Run: headless pygame with SDL's dummy video driver; simulated clock (each Clock.tick advances the game by its frame time, no real sleeping); random seed 0; keys injected as events and as key.get_pressed() state; no mouse input.
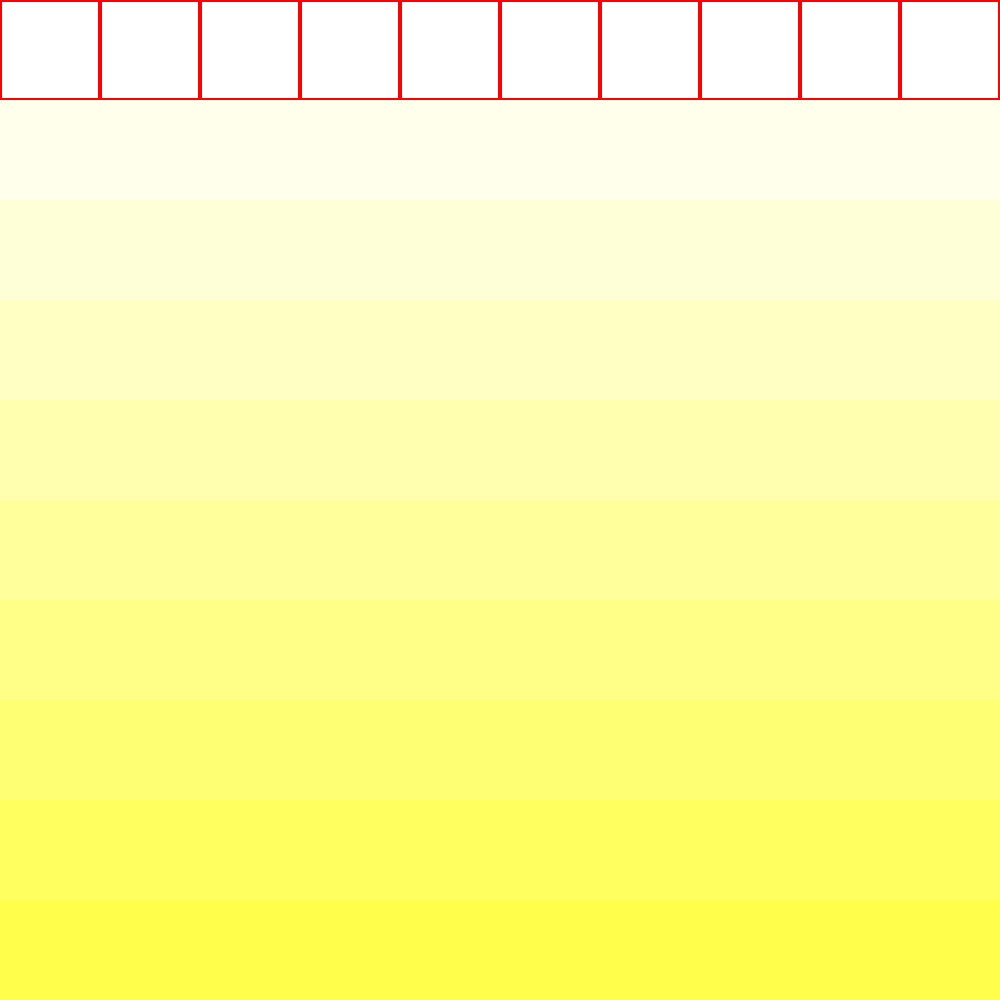
Frame 1 of 4 · flips 1–60 · no input
Frame 2 of 4 · flips 61–180 · tapped SPACE, RETURN · held RIGHT (→), D · screen unchanged from frame 1, image omitted
Frame 3 of 4 · flips 181–300 · held DOWN (↓), S · screen unchanged from frame 2, image omitted
Frame 4 of 4 · flips 301–420 · held LEFT (←), A, UP (↑), W · screen unchanged from frame 3, image omitted

The pygame program that drew these frames:

#! /usr/bin/env python
"""
Very simple procgen plant sim
June 2025
"""
import pygame
import random
import math
from collections import defaultdict

# Grid and window settings
WIDTH, HEIGHT = 600, 600
GRID_SPACING = 50
LINE_COLOR = (0, 0, 0)  # Black
WHITE = (255, 255, 255)  # White


#
# Logic
#

def get_neighbours(x, y, distance=1, grid_width=None, grid_height=None, include_center=False):
    """"Cherbyshev distance"""
    neighbors = []

    for dx in range(-distance, distance + 1):
        for dy in range(-distance, distance + 1):
            nx, ny = x + dx, y + dy
            steps = max(abs(dx), abs(dy))
            # Skip the center if not included
            if not include_center and dx == 0 and dy == 0:
                continue

            if grid_width is not None and (nx < 0 or nx >= grid_width):
                continue
            if grid_height is not None and (ny < 0 or ny >= grid_height):
                continue

            neighbors.append((int(nx), int(ny), steps))

    return neighbors


def raycast(start, direction, max_distance):
    x, y = start
    dx, dy = direction

    # Normalize direction
    length = math.hypot(dx, dy)
    dx /= length
    dy /= length

    cells = []

    # Initial grid cell
    gx, gy = int(x), int(y)

    step_x = 1 if dx > 0 else -1
    step_y = 1 if dy > 0 else -1

    t_max_x = ((gx + (dx > 0)) - x) / dx if dx != 0 else float('inf')
    t_max_y = ((gy + (dy > 0)) - y) / dy if dy != 0 else float('inf')

    t_delta_x = abs(1 / dx) if dx != 0 else float('inf')
    t_delta_y = abs(1 / dy) if dy != 0 else float('inf')

    for step in range(int(max_distance) + 1):  # +1 to include the last step
        cells.append((gx, gy, step))
        
        if t_max_x < t_max_y:
            t_max_x += t_delta_x
            gx += step_x
        else:
            t_max_y += t_delta_y
            gy += step_y

    return cells


def make_rect(grid_x, grid_y, grid_pixels):
    return (grid_x * grid_pixels, grid_y * grid_pixels, grid_pixels, grid_pixels)


class World:
    def __init__(self, size_x, size_y, light_sources):
        self.size_x = size_x
        self.size_y = size_y
        self.light_sources = light_sources
        self.cells = [[0 for x in range(size_x)] for y in range(size_y)]
        self.objects = []

    def render(self, screen, grid_pixels, show_sources = False):
        screen.fill(WHITE)
        
        for y in range(self.size_y):
            for x in range(self.size_x):
                cell_value = self.cells[y][x]
                light_colour = (255, 255, 255 - (cell_value * 20))
                rect = make_rect(x, y, grid_pixels)
                try:
                    print(f"Cell: ({x},{y}), value: {cell_value}, level: {light_colour}, rect: {rect}")                
                    pygame.draw.rect(screen, light_colour, rect)
                    
                    if show_sources:
                        for source_x, source_y in self.light_sources:
                            pygame.draw.rect(screen, (255, 0, 0), make_rect(source_x, source_y, grid_pixels), width = 2)
                except Exception as e:
                    raise e

    def illuminate(self):
        for x, y in self.light_sources:
            nn = get_neighbours(x, y,
                                distance = max(self.size_x, self.size_y),
                                grid_width = self.size_x,
                                grid_height = self.size_y)
            for x, y, dist in nn:
                self.cells[y][x] = dist

    def raycast_illuminate(self):
        # For now just cast a ray straight down from a row of lights at top
        for source in self.light_sources:
            for x, y, step in raycast(source, (0, 1), self.size_y - 1):
                self.cells[y][x] = step
        


#
# Display
#

def main():
    # Initialize Pygame
    pygame.init()
    screen = pygame.display.set_mode((1000, 1000))
    pygame.display.set_caption("Pygame 2D Grid")

    world = World(10, 10, light_sources = [(x, 0) for x in range(10)])
    world.raycast_illuminate()
    # Main loop
    running = True
    while running:


        world.render(screen, grid_pixels = 100, show_sources = True)
        
        pygame.display.flip()

        for event in pygame.event.get():
            if event.type == pygame.QUIT:
                running = False

    pygame.quit()


if __name__ == "__main__":
    main()
